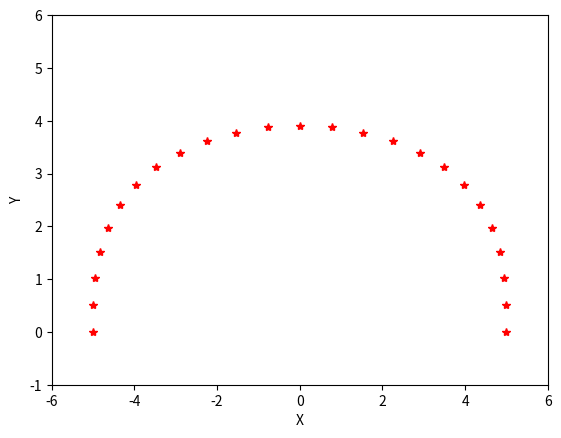

This chart was generated by the following Python code:
import numpy as np
import matplotlib.pyplot as plt

class Point(object):

    def __init__(self, x_in=0, y_in=0):
        super().__init__()

        self.x = x_in
        self.y = y_in

    def __str__(self):
        return f"({self.x}, {self.y})"

def fifthBC_raw(t, p_0, p_1, p_2, p_3, p_4, p_5):
    output = Point(0, 0)

    output.x =  1  * (1 - t ) ** 5 * p_0.x + \
                5  * (1 - t) ** 4 * t * p_1.x + \
                10 * (1 - t) ** 3 * t ** 2 * p_2.x + \
                10 * (1 - t) ** 2 * t ** 3 * p_3.x + \
                5  * (1 - t) ** 1 * t ** 4 * p_4.x + \
                t ** 5 * p_5.x

    output.y =  1  * (1 - t ) ** 5 * p_0.y + \
                5  * (1 - t) ** 4 * t * p_1.y + \
                10 * (1 - t) ** 3 * t ** 2 * p_2.y + \
                10 * (1 - t) ** 2 * t ** 3 * p_3.y + \
                5  * (1 - t) ** 1 * t ** 4 * p_4.y + \
                t ** 5 * p_5.y

    return output

def factorial(num):
    output = 1

    if num == 0:
        return output
    elif num == 1:
        return output
    else: 
        output = output * num * factorial(num - 1)

    return output

def binomialFactor(n, i):
    return factorial(n) / (factorial(i) * factorial(n - i))

def generalBC(t, n, points):
    output = Point(0, 0)

    for i in range(len(points)):
        output.x += binomialFactor(n, i) * pow(t, i) * pow(1-t, n-i) * points[i].x
        output.y += binomialFactor(n, i) * pow(t, i) * pow(1-t, n-i) * points[i].y

    return output

num_points = 25
sample_points = np.linspace(0,1,num_points)

# Attaching 3D axis to the figure
# referenced from https://wikidocs.net/14604
fig = plt.figure()
ax = fig.subplots()

p_0 = Point(-5,  0)
p_1 = Point(-5, 2.5)
p_2 = Point(-5, 5)
p_3 = Point(5,  5)
p_4 = Point(5,  2.5)
p_5 = Point(5,  0)

points = [
    p_0,
    p_1,
    p_2,
    p_3,
    p_4,
    p_5,
    ]

bc_result = []

for t in sample_points:
    my_point = fifthBC_raw(t, p_0, p_1, p_2, p_3, p_4, p_5)
    bc_result.append(my_point)

# # make BC as general function
# for t in sample_points:
#     my_point = generalBC(t, 5, points)
#     bc_result.append(my_point)

for p in bc_result:
    ax.plot(p.x, p.y,'r-*',lw=1)

# # X and Y swap
ax.set_xlabel("X")
ax.set_ylabel("Y")
ax.axis([-6, 6, -1, 6])

plt.show()